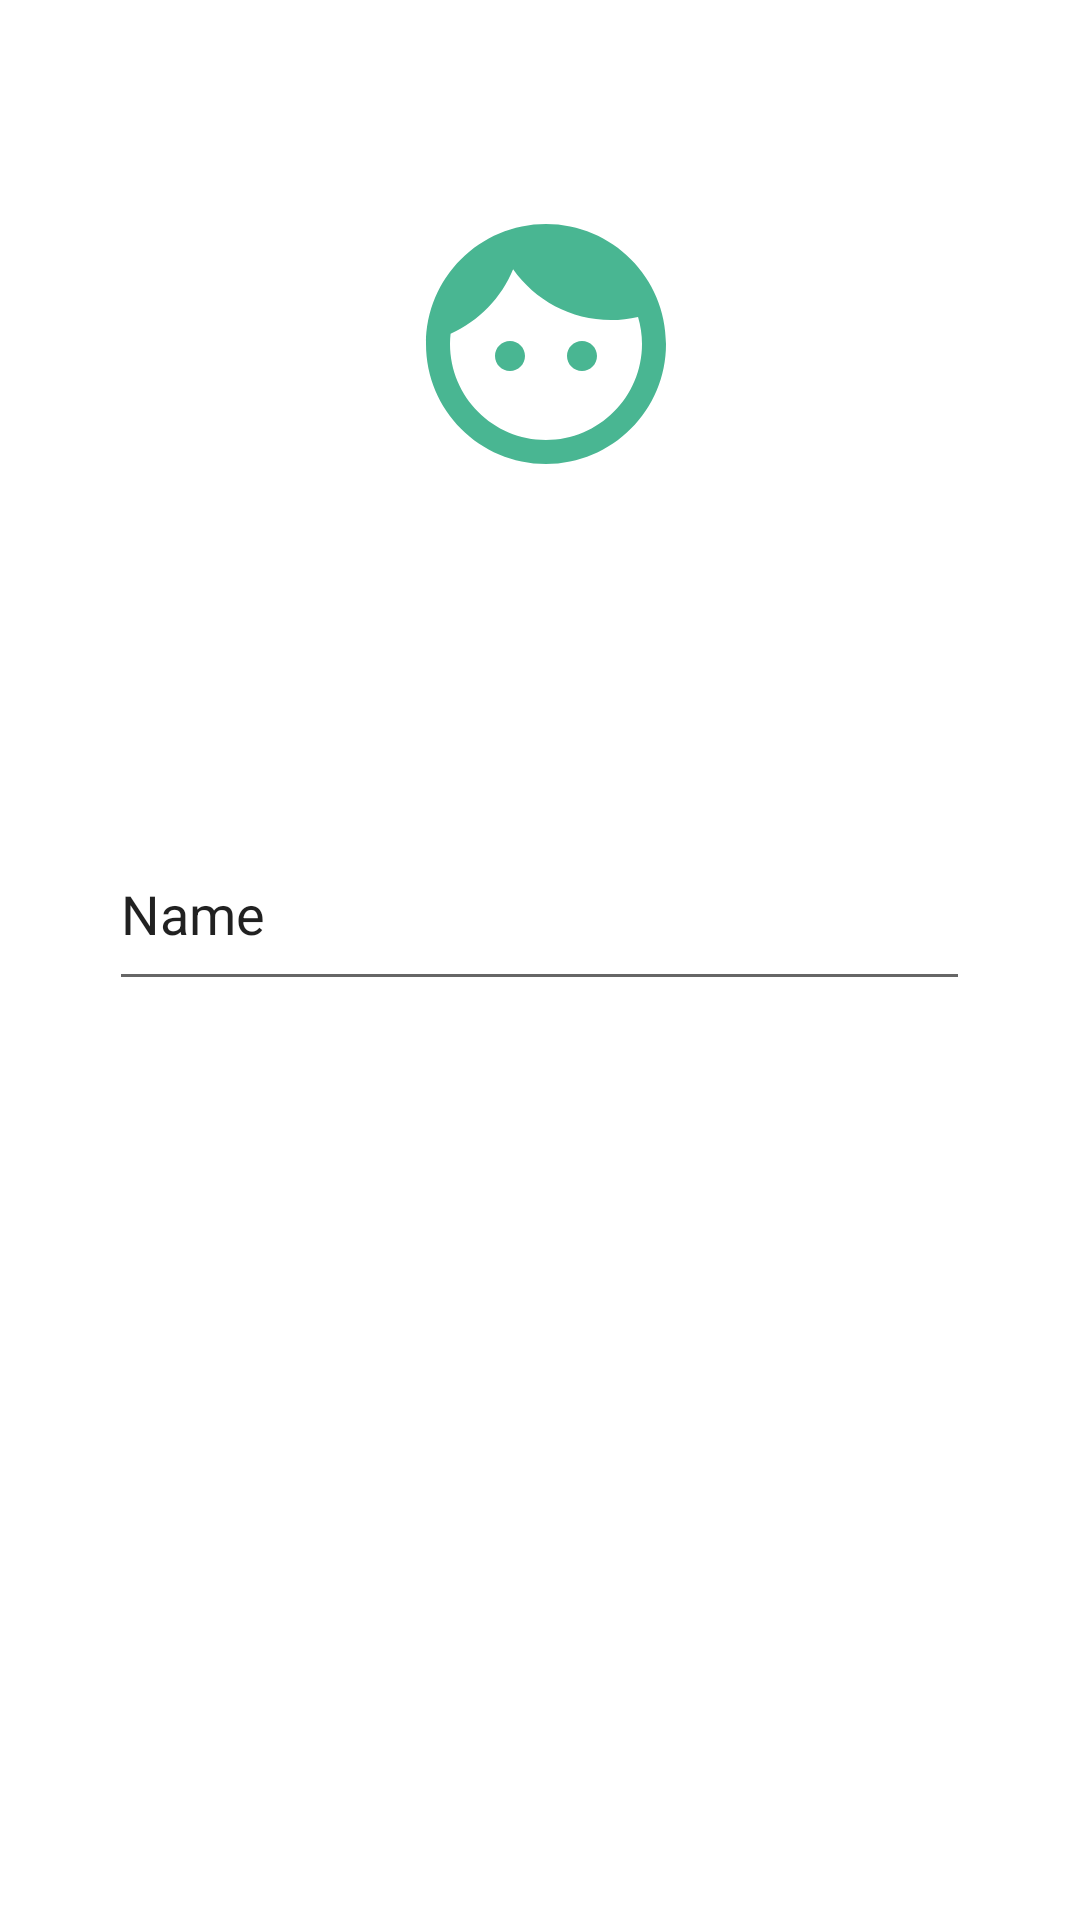

Android layout source for this screen:
<!-- AndroidManifest.xml: application theme Theme.Cvv2 -->
<!-- res/layout/activity_main.xml -->
<?xml version="1.0" encoding="utf-8"?>
<androidx.constraintlayout.widget.ConstraintLayout xmlns:android="http://schemas.android.com/apk/res/android"
    xmlns:app="http://schemas.android.com/apk/res-auto"
    xmlns:tools="http://schemas.android.com/tools"
    android:layout_width="match_parent"
    android:layout_height="match_parent"
    android:label="Create your resume"
    tools:context=".MainActivity">

    <ImageView
        android:id="@+id/imageView2"
        android:layout_width="96dp"
        android:layout_height="116dp"
        app:layout_constraintBottom_toBottomOf="parent"
        app:layout_constraintEnd_toEndOf="parent"
        app:layout_constraintHorizontal_bias="0.507"
        app:layout_constraintStart_toStartOf="parent"
        app:layout_constraintTop_toTopOf="parent"
        app:layout_constraintVertical_bias="0.108"
        app:srcCompat="@drawable/ic_baseline_face_24" />

    <EditText
        android:id="@+id/editTextTextPersonName"
        android:layout_width="287dp"
        android:layout_height="61dp"
        android:layout_marginTop="100dp"
        android:ems="10"
        android:inputType="textPersonName"
        android:text="Name"
        app:layout_constraintBottom_toBottomOf="parent"
        app:layout_constraintEnd_toEndOf="parent"
        app:layout_constraintHorizontal_bias="0.497"
        app:layout_constraintStart_toStartOf="parent"
        app:layout_constraintTop_toBottomOf="@+id/imageView2"
        app:layout_constraintVertical_bias="0.0" />

</androidx.constraintlayout.widget.ConstraintLayout>
<!-- resources referenced by this layout -->
<resources>
  <!-- drawable ic_baseline_face_24 (drawable) -->
  <vector android:height="24dp" android:tint="#49B692"
      android:viewportHeight="24" android:viewportWidth="24"
      android:width="24dp" xmlns:android="http://schemas.android.com/apk/res/android">
      <path android:fillColor="@android:color/white" android:pathData="M9,11.75c-0.69,0 -1.25,0.56 -1.25,1.25s0.56,1.25 1.25,1.25 1.25,-0.56 1.25,-1.25 -0.56,-1.25 -1.25,-1.25zM15,11.75c-0.69,0 -1.25,0.56 -1.25,1.25s0.56,1.25 1.25,1.25 1.25,-0.56 1.25,-1.25 -0.56,-1.25 -1.25,-1.25zM12,2C6.48,2 2,6.48 2,12s4.48,10 10,10 10,-4.48 10,-10S17.52,2 12,2zM12,20c-4.41,0 -8,-3.59 -8,-8 0,-0.29 0.02,-0.58 0.05,-0.86 2.36,-1.05 4.23,-2.98 5.21,-5.37C11.07,8.33 14.05,10 17.42,10c0.78,0 1.53,-0.09 2.25,-0.26 0.21,0.71 0.33,1.47 0.33,2.26 0,4.41 -3.59,8 -8,8z"/>
  </vector>
  <style name="Theme.Cvv2" parent="Theme.MaterialComponents.DayNight.DarkActionBar">
          
          <item name="colorPrimary">@color/purple_500</item>
          <item name="colorPrimaryVariant">@color/purple_700</item>
          <item name="colorOnPrimary">@color/white</item>
          
          <item name="colorSecondary">@color/teal_200</item>
          <item name="colorSecondaryVariant">@color/teal_700</item>
          <item name="colorOnSecondary">@color/black</item>
          
          <item name="android:statusBarColor" tools:targetApi="l">?attr/colorPrimaryVariant</item>
          
      </style>
  <!-- not gathered from this repository: default colours our renderer supplied (Android Studio template values) -->
  <color name="purple_500">#FF6200EE</color>
  <color name="purple_700">#FF3700B3</color>
  <color name="teal_200">#FF03DAC5</color>
  <color name="teal_700">#FF018786</color>
  <color name="black">#FF000000</color>
  <color name="white">#FFFFFFFF</color>
</resources>
